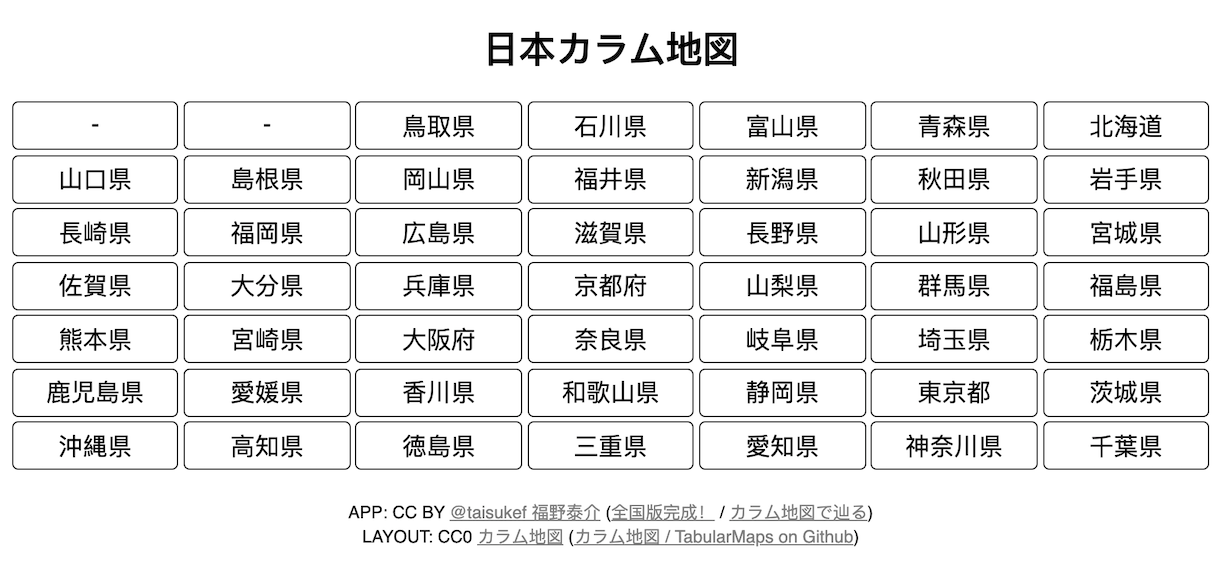

Values plotted in this chart, from the file beside it:
id, name_ja, name, shortname_ja, code3, tabularmap, version_tabularmap
0, 日本, Japan, 日本, JPN, - - 鳥取県 石川県 富山県 青森県 北海道?山口県 島根県 岡山県 福井県 …, 
1, 北海道, Hokkaido, 北海道, HKD, 神恵内村 積丹町 羽幌町 初山別村 礼文町 利尻町 利尻富士町 稚内市 猿払村 …, 
2, 青森県, Aomori, 青森, AOM, 外ケ浜町 - - 大間町 風間浦村 東通村?今別町 蓬田村 平内町 佐井村 むつ…, 
3, 岩手県, Iwate, 岩手, IWT, - 二戸市 軽米町 洋野町 久慈市?八幡平市 一戸町 葛巻町 九戸村 野田村?滝…, 
4, 宮城県, Miyagi, 宮城, MYG, - 大崎市 栗原市 登米市 南三陸町 気仙沼市?加美町 色麻町 美里町 涌谷町 …, 
5, 秋田県, Akita, 秋田, AKT, 八峰町 藤里町 大館市 小坂町 鹿角市?能代市 三種町 上小阿仁村 北秋田市 仙…, 
6, 山形県, Yamagata, 山形, YGT, 遊佐町 真室川町 鮭川村 金山町 新庄市 最上町?酒田市 庄内町 大蔵村 戸沢村…, v2
7, 福島県, Fukushima, 福島, FKS, - - - - - 国見町 伊達市 新地町?西会津町 喜多方市 北塩原村 福島市…, 
8, 茨城県, Ibaraki, 茨城, IBR, - - - - 常陸大宮市 高萩市 北茨城市?古河市 結城市 筑西市 城里町 大…, v1
9, 栃木県, Tochigi, 栃木, TCG, 日光市 塩谷町 那須塩原市 大田原市 那須町?鹿沼市 矢板市 さくら市 高根沢町…, v2.1
10, 群馬県, Gunma, 群馬, GNM, 嬬恋村 草津町 中之条町 高山村 みなかみ町 川場村 片品村?長野原町 東吾妻町…, v2
11, 埼玉県, Saitama, 埼玉, SIT, 本庄市 深谷市 熊谷市 行田市 羽生市 加須市 幸手市?上里町 美里町 嵐山町 …, 
12, 千葉県, Chiba, 千葉, CBA, 野田市 我孫子市 栄町 神崎町 香取市 銚子市?流山市 柏市 印西市 成田市 東…, v2
13, 東京都, Tokyo, 東京, TKY, - - - 清瀬市 東久留米市 練馬区 北区 足立区?奥多摩町 青梅市 武蔵村山…, v2
14, 神奈川県, Kanagawa, 神奈川, KNG, - - 相模原市 大和市 川崎市?山北町 松田町 愛川町 座間市 横浜市?大井町…, v1
15, 新潟県, Niigata, 新潟, NIG, 佐渡市 粟島浦村 村上市 胎内市 関川村?新潟市 阿賀野市 阿賀町 聖籠町 新発…, 
16, 富山県, Toyama, 富山, TYM, 氷見市 射水市 魚津市 朝日町?高岡市 富山市 滑川市 入善町?矢部市 舟橋村 …, 
17, 石川県, Ishikawa, 石川, ISK, 輪島市 穴水町 能登町 珠洲市?志賀町 羽咋市 中能登町 七尾市?内灘町 かほく…, 
18, 福井県, Fukui, 福井, FKI, - あわら市 勝山市 大野市?坂井市 福井市 永平寺町 池田町?越前町 鯖江市 …, 
19, 山梨県, Yamanashi, 山梨, YMN, 北杜市 甲斐市 山梨市 甲州市 丹波山村?韮崎市 昭和町 甲府市 笛吹市 小菅村…, v1
20, 長野県, Nagano, 長野, NGN, 小谷村 信濃町 飯綱町 小布施町 飯山市 野沢温泉村 栄村?白馬村 小川村 長野…, 
21, 岐阜県, Gifu, 岐阜, GIF, 揖斐川町 本巣市 山県市 白川村 飛騨市 高山市?大野町 北方町 関市 美濃市 …, 
22, 静岡県, Shizuoka, 静岡, SZO, 川根本町 藤枝市 富士市 富士宮市 小山町?浜松市 焼津市 沼津市 御殿場市 函…, 
23, 愛知県, Aichi, 愛知, AIC, 一宮市 江南市 春日井市 瀬戸市 みよし市 豊田市?岩倉市 大口町 犬山市 尾張…, 
24, 三重県, Mie, 三重, MIE, いなべ市 東員町 桑名市 木曽岬町 朝日町?菰野町 四日市市 川越町 伊勢市 鳥…, 
25, 滋賀県, Shiga, 滋賀, SGA, 大津市 高島市 長浜市 米原氏 多賀町?栗東市 草津市 - 彦根市 甲良町?野洲…, 
26, 京都府, Kyoto, 京都, KYT, 伊根町 舞鶴市 京都市 久御山町 宇治市?京丹後市 綾部市 向日市 京田辺市 城…, 
27, 大阪府, Osaka, 大阪, OSK, 能勢町 箕面市 豊能町 茨木市 高槻市 島本町?池田市 豊中市 吹田市 摂津市 …, 
28, 兵庫県, Hyogo, 兵庫, HYG, 新温泉町 香美町 養父市 富岡市 朝来市 丹波市?佐用町 宍粟市 神河町 多可町…, 
29, 奈良県, Nara, 奈良, NRA, 平群町 生駒市 大和郡山市 奈良市 山添村 曽爾村?三郷町 斑鳩町 安堵町 川西…, 
30, 和歌山県, Wakayama, 和歌山, WKY, 和歌山市 岩出市 紀の川市 かつらぎ町 橋本市?海南市 有田川町 日高川町 紀美…, 
31, 鳥取県, Tottori, 鳥取, TTR, 境港市 大山町 琴浦町 鳥取市?米子市 伯耆町 北栄町 岩美町?日吉津村 江府町…, 
32, 島根県, Shimane, 島根, SMN, 浜田市 大田市 出雲市 松江市?益田市 江津市 飯南町 安来市?津和野町 川本町…, 
33, 岡山県, Okayama, 岡山, OKY, 新庄村 真庭市 鏡野町 津山市 奈義町 西栗倉村?新見市 高梁市 美咲町 久米南…, 
34, 広島県, Hiroshima, 広島, HRS, 安芸太田町 北広島町 安芸高田市 三次市 庄原市?広島市 府中町 東広島市 世羅…, 
35, 山口県, Yamaguchi, 山口, YGC, 下関市 長門市 萩市 -?山陽小野田市 美祢市 阿武町 和木町?宇部市 周南市 …, 
36, 徳島県, Tokushima, 徳島, TKS, 美馬市 阿波市 上坂町 板野町 鳴門市?つるぎ町 吉野川市 石井町 藍住町 松茂…, 
37, 香川県, Kagawa, 香川, KGW, 多度津町 坂出市 高松市 直島町?善通寺市 宇多津町 三木町 土庄町?琴平町 丸…, 
38, 愛媛県, Ehime, 愛媛, EHM, 八幡浜市 大洲市 松山市 今治市?西予市 内子町 伊予市 上島町?伊方町? 鬼北…, 
39, 高知県, Kochi, 高知, KOC, 四万十市 梼原町 大川村 大豊町 室戸市?宿毛市 津野町 いの町 香美市 奈半利…, 
40, 福岡県, Fukuoka, 福岡, FKO, - - - 福津市 宗像市 芦屋町 北九州市?糸島市 新宮町 古賀市 久山町 岡…, 
41, 佐賀県, Saga, 佐賀, SAG, 唐津市 多久市 神埼市 基山町?玄海町 大町町 佐賀市 上峰町?伊万里市 嬉野市…, 
42, 長崎県, Nagasaki, 長崎, NGS, 長崎県 対馬市 壱岐市 佐世保市 松浦市?- 平戸市 佐々町 川棚町 波佐見町?…, 
43, 熊本県, Kumamoto, 熊本, KMM, 荒尾市 南関町 山鹿市 菊池市 小国町 南小国町?長洲町 和水町 合志市 大津町…, 
44, 大分県, Oita, 大分, OIT, 中津市 宇佐市 豊後高田市 国東市 姫島村?日田市 玖珠町 別府市 日出町 杵築…, 
45, 宮崎県, Miyazaki, 宮崎, MYZ, 五ヶ瀬町 高千穂町 日之影町 延岡市 都農町?椎葉村 諸塚村 美郷町 門川町 川…, 
46, 鹿児島県, Kagoshima, 鹿児島, KGS, - - - 伊佐市 曽於市 -?長島町 出水市 指宿市 湧水町 大崎町 曽於市?…, 
47, 沖縄県, Okinawa, 沖縄, OKN, 伊平屋村 伊是名村 伊江村 本部町 今帰仁村 国頭村?粟国村 読谷村 恩納村 名…, 
